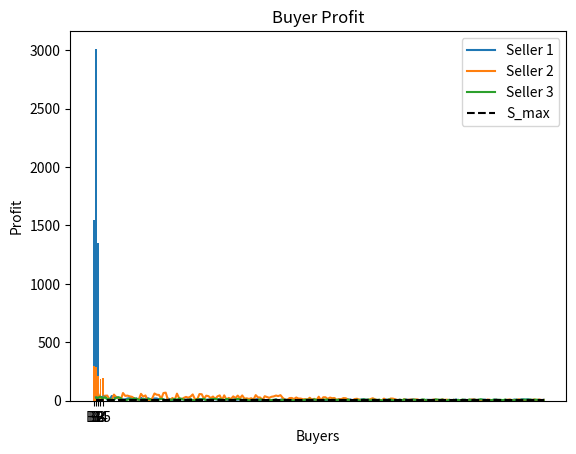

Write Python code to recreate this figure.
#!/usr/bin/env python3
# -*- coding: utf-8 -*-
"""
Created on Thu Dec 12 12:12:13 2019

[redacted]
"""
import numpy as np
import matplotlib.pyplot as plt

np.random.seed(1)

# Initialize Seller profit and Buyer profit dictionaries
def _initSellersBuyers(n_sellers, n_buyers):
    seller_profits = {}
    buyer_profits = {}
    for k in range(n_sellers):
        seller_profits["S"+str(k+1)] = 0
    for n in range(n_buyers):
        buyer_profits["B"+str(n+1)] = 0

    # Seller profits = {'S1':0, 'S2':0, ...}
    # same for buyer profits

    return seller_profits, buyer_profits

# Update alpha for Buyer n and Seller k based on previous round
def _updateAlpha(alpha, n, k, R, HISTORY, bid_dec_factor, bid_inc_factor):
    E_k_prev = HISTORY['R'+str(R)][1][R-1, k] # Market proce of auction k in the previous round
    B_nk_prev = HISTORY['R'+str(R)][0][R-1, n, k] # Buyer n's bid in auction k in the previous round
    winning_bid_list = HISTORY['R'+str(R)][2]


    if alpha[n,k] == 1: ### Exp
        alpha[n,k] = 1
        return alpha


    if (B_nk_prev in winning_bid_list or B_nk_prev >= E_k_prev) and alpha[n,k] > 1:
        print("Decreasing alpha -- Buyer", n+1)
        temp = alpha[n,k]
        alpha[n,k] *=  bid_dec_factor

        if alpha[n,k] < 1:
            #alpha[n,k] = temp
            alpha[n,k] = temp - (temp - 1)/2
        #alpha[n,k] = max(alpha[n,k], 1)

    else:
        print("Increasing alpha -- Buyer", n+1)
        alpha[n,k] *=  bid_inc_factor

    return alpha

################################################################################
    ''' Auction functions '''
################################################################################
def pureAuction(n_sellers, n_buyers, n_rounds, S_max, bid_dec_factor=0.9, bid_inc_factor=1.1):
    seller_profits, buyer_profits = _initSellersBuyers(n_sellers, n_buyers)

    seller_IDs = list(seller_profits.keys()) # Seller IDs = ['S1', 'S2', ...]
    buyer_IDs = list(buyer_profits.keys())   # Buyer IDs = ['B1', 'B2', ...]

    alpha = np.random.random(size=(n_buyers, n_sellers)) * 10 + 1 # alpha is in range [1,10]
    #alpha[1,:] = 1 ### Exp
    B = np.zeros(shape=(n_rounds, n_buyers, n_sellers)) # Storing the bidding values of ALL buyers for ALL auctions over ALL rounds
                                                # Zero if the buyer didn't participate
    mrkt_prices = np.zeros(shape=(n_rounds, n_sellers))
    HISTORY = {}   # {'R1': (B, mrkt_prices, winning_bid_list), ...}  ----- Mainly used to update alpha every round

    for R in range(n_rounds): # Iterate over all ROUNDS
        sellers_list = seller_IDs.copy()
        np.random.shuffle(sellers_list)
        remaining_buyers = list(buyer_IDs.copy())
        print("\n--- Round", R+1, "---")
        #print("Bidding factor (alpha): \n", alpha)

        winning_bid_list = []  # WINNING BIDS of each auction in this round

        for s_id in sellers_list: # Iterate over all SELLERS -- Each seller organizes a single auction
            k = int(s_id[1:]) - 1
            S_k = np.random.randint(1, S_max+1) # Set the starting price of the auction
            print("\n- Auction organized by Seller", k+1, "-")
            print("> Participating Buyers: ", remaining_buyers)
            B_k = [] # Bids of buyers who PARTICIPATED in k

            for b_id in remaining_buyers: # Iterate over the REMAINING BUYERS
                n = int(b_id[1:])-1

                if R > 1:
                    alpha = _updateAlpha(alpha, n, k, R, HISTORY, bid_dec_factor, bid_inc_factor)
                B_nk = alpha[n, k] * S_k

                B_k.append(B_nk)
                B[R, n, k] = B_nk

            E_k = np.mean(B_k) # Calculate the market value for auction k
            mrkt_prices[R, k] = E_k  # Store it

            ##
            print("> All bids: ", B_k)
            print("> Market price: ", E_k)
            bids_below_mrkt_price = [b for b in B_k if b < E_k]
            print("> Bids below market price: ", bids_below_mrkt_price)
            bids_below_mrkt_price.sort(reverse=True) # Bids below market price
            winning_bid = bids_below_mrkt_price[0]   # Find the winning bid
            winner_buyer_idx = np.argwhere(B[R, :, k] == winning_bid)[0][0] # Determine the winner

            winning_bid_list.append(winning_bid)  # To be stored in HISTORY

            if len(bids_below_mrkt_price) > 1:
                winner_buyer_pays = bids_below_mrkt_price[1] # Winner pays 2nd bid (if it exists)
            elif len(bids_below_mrkt_price) == 1: # If there is NO 2nd bid
                winner_buyer_pays = (winning_bid + S_k) / 2 # Winner pays avg

            print("> Winning bid: ", winning_bid)
            print("> Winner: Buyer", winner_buyer_idx+1)
            print("> 2nd bid (Winner pays):", winner_buyer_pays)

            remaining_buyers.remove("B"+str(winner_buyer_idx+1)) # This winner will not participate in the remaining auctions of this round

            # Calculate profits
            seller_profits[s_id] += winner_buyer_pays
            buyer_profits["B"+str(winner_buyer_idx+1)] += E_k - winner_buyer_pays

        HISTORY['R'+str(R+1)] = tuple([B, mrkt_prices, winning_bid_list])

        #if R == n_rounds-1:
        #    print("Round: ", R+1)
        #    print("Bidding factor (alpha): \n", alpha)
            ##
    print("\n----- -----")
    #print("\nMarket prices: ", mrkt_prices)
    #print("\nB :", B)
    return mrkt_prices, seller_profits, buyer_profits




def LCAuction(n_sellers, n_buyers, n_rounds, S_max, epsilon, bid_dec_factor=0.9, bid_inc_factor=1.1):
    seller_profits, buyer_profits = _initSellersBuyers(n_sellers, n_buyers)

    seller_IDs = list(seller_profits.keys())
    buyer_IDs = list(buyer_profits.keys())

    alpha = np.random.random(size=(n_buyers, n_sellers)) * 10 + 1 # alpha is in range [1,10]
    B = np.zeros(shape=(n_rounds, n_buyers, n_sellers)) # Storing the bidding values of ALL buyers for ALL auctions over ALL rounds
                                                # Zero if the buyer didn't participate
    mrkt_prices = np.zeros(shape=(n_rounds, n_sellers))

    HISTORY = {}   # {'R1': (B, mrkt_prices, winning_bid_list), ...}  ----- Mainly used to update alpha

    ###   AUCTION   ### --------------------------------------------------------
    for R in range(n_rounds):
        sellers_list = seller_IDs.copy()
        np.random.shuffle(sellers_list)
        print("\n--- Round", R+1, "---")
        #print("Bidding factor (alpha): \n", alpha)

        auction_list = [] # Ordered of sellers who orgarized auction in this round
        winning_bid_list = [] # WINNING BIDS of each auction in this round
        second_highest_bid_list = [] # Ordered list of the 2nd highest bid values (which the winner has to pay)
        winner_buyer_idx_list = [] # Ordered list of indices of the winning BUYERS in this round
        winner_profit_list = [] # Ordered list of profits of winners of all the auctions of this round

        winner_data = {}  # {Auction #: (winning_bid, winner_buyer_idx, winner_profit)}

        for s_id in sellers_list: # Each seller organizes a single auction
            k = int(s_id[1:]) - 1
            S_k = np.random.randint(1, S_max+1) # Set the starting price of the auction
            print("\n-- Auction organized by Seller", k+1, "--")
            print("> Participating Buyers: ", buyer_IDs)
            B_k = [] # Bids of buyers who PARTICIPATED in k

            for n in range(n_buyers):

                # If this buyer had won an earlier auction in this round
                if n in winner_buyer_idx_list:

                    list_idxs = [i for i, x in enumerate(winner_buyer_idx_list) if x == n]
                    list_idx = max(list_idxs)

                    prev_paid_bid_value = second_highest_bid_list[list_idx]
                    corresponding_seller = auction_list[list_idx]

                    penalty = epsilon * prev_paid_bid_value

                    E_x = mrkt_prices[R, int(corresponding_seller[1])-1]

                    # Calculate this buyer's bid
                    if R > 1:
                        alpha = _updateAlpha(alpha, n, k, R, HISTORY, bid_dec_factor, bid_inc_factor)

                    B_nk = alpha[n, k] * S_k - (E_x - prev_paid_bid_value + penalty)
                    if B_nk < 0: # If negative, then this buyer will NOT bid
                        B_nk = 'nil'
                        print("Buyer", n+1, "doesn't bid since it's current bid is negative -- Bidding not profitable")

                    #print("### E_x:",E_x)
                    #print("### prev paid amount:",prev_paid_bid_value)
                    #print("### B_nk:",B_nk)

                else:
                    if R > 1:
                        alpha = _updateAlpha(alpha, n, k, R, HISTORY, bid_dec_factor, bid_inc_factor)
                    B_nk = alpha[n, k] * S_k

                B_k.append(B_nk)
                if 'nil' in B_k:
                    B_k.remove('nil')
                    B_nk = 0
                B[R, n, k] = B_nk

            E_k = np.mean(B_k) # Calculate the market value for auction k
            mrkt_prices[R, k] = E_k  # Store it

            ##
            print("> All bids: ", B_k)
            print("> Market price: ", E_k)
            bids_below_mrkt_price = [b for b in B_k if b < E_k]
            print("> Bids below market price: ", bids_below_mrkt_price)
            bids_below_mrkt_price.sort(reverse=True) # Bids below market price
            winning_bid = bids_below_mrkt_price[0]   # Find the winning bid
            winner_buyer_idx = np.argwhere(B[R, :, k] == winning_bid)[0][0] # Determine the winner

            if len(bids_below_mrkt_price) > 1:
                winner_buyer_pays = bids_below_mrkt_price[1] # Winner pays 2nd bid (if it exists)
            elif len(bids_below_mrkt_price) == 1: # If there is NO 2nd bid
                winner_buyer_pays = (winning_bid + S_k) / 2 # Winner pays avg

            print("> Winning bid: ", winning_bid)
            print("> Winner: Buyer", winner_buyer_idx+1)
            print("> 2nd bid (Winner pays):", winner_buyer_pays)

            # If the winner buyer had won previously in the same round
            if winner_buyer_idx in winner_buyer_idx_list:
                list_idxs = [i for i, x in enumerate(winner_buyer_idx_list) if x == winner_buyer_idx]
                list_idx = max(list_idxs)

                winner_prev_profit = np.array(winner_profit_list)[list_idx]
                winner_curr_profit = E_k - winner_buyer_pays

                # If winner's previous profit is less than his current profit
                if winner_prev_profit < winner_curr_profit:
                    # Decommit to previous seller

                    least_profitable_bid_value = second_highest_bid_list[list_idx]
                    corresponding_seller = auction_list[list_idx]

                    penalty = epsilon * least_profitable_bid_value

                    # Calculate profits --
                    # 1. Profit of the seller to whom the winner decomitted
                    seller_profits[corresponding_seller] = seller_profits[corresponding_seller] - least_profitable_bid_value + penalty
                    # 2. Profit of the current seller
                    seller_profits[s_id] += winner_buyer_pays
                    # 3. Profit of the winner buyer
                    buyer_profits["B"+str(winner_buyer_idx+1)] = buyer_profits["B"+str(winner_buyer_idx+1)] \
                                                                 + (E_k - winner_buyer_pays) \
                                                                 - penalty
                # Else if his current profit is less than from his previous auction
                elif winner_prev_profit > winner_curr_profit:
                    # Decommit to the current seller

                    penalty = epsilon * winner_buyer_pays

                    prev_paid_bid_value = second_highest_bid_list[list_idx]

                    # Calculate profits --
                    # 1. Profit of the current seller
                    seller_profits[s_id] = seller_profits[s_id] - winner_buyer_pays + penalty
                    # 2. Profit of the winner buyer
                    buyer_profits["B"+str(winner_buyer_idx+1)] = buyer_profits["B"+str(winner_buyer_idx+1)] \
                                                                 - penalty

                print("> Buyer", winner_buyer_idx+1,"decommits with Seller",corresponding_seller[1])
                print("> Penalty:", penalty)

            else: # If the buyer has won for the first time in this round
                # Calculate profits
                seller_profit = winner_buyer_pays
                seller_profits[s_id] += seller_profit

                winner_profit = E_k - winner_buyer_pays
                buyer_profits["B"+str(winner_buyer_idx+1)] += winner_profit


            # Update the auction data of this round
            auction_list.append(s_id)
            winning_bid_list.append(winning_bid)
            second_highest_bid_list.append(winner_buyer_pays)
            winner_buyer_idx_list.append(winner_buyer_idx)
            winner_profit_list.append(winner_profit)

            winner_data[s_id] = (winner_buyer_pays, winner_buyer_idx, winner_profit)

        HISTORY['R'+str(R+1)] = tuple([B, mrkt_prices, winning_bid_list])
            ##
    print("\n----- -----")
    #print("\nMarket prices: ", mrkt_prices)
    #print("\nB :", B)

    return mrkt_prices, seller_profits, buyer_profits


# ------------------------------------------------------------------------------

# Auction selector function
def simulateAuction(auction_type, n_sellers, n_buyers, n_rounds, S_max, epsilon):

    if auction_type == 'p':
        return pureAuction(n_sellers, n_buyers, n_rounds, S_max)

    elif auction_type == 'lc':
        return LCAuction(n_sellers, n_buyers, n_rounds, S_max, epsilon)

################################################################################
    ''' Main function '''
################################################################################
def main(n_sellers, n_buyers, n_rounds, S_max, epsilon, auction_type):
    print("-------------- Auction Simulation --------------\n\nEnter the parameters --")

    # For final implementation -- Take inputs from users
    '''
    n_sellers = int(input(">> Number of sellers: "))
    n_buyers = int(input(">> Number of buyers: "))     # n_buyers > n_sellers
    n_rounds = int(input(">> Number of rounds: "))
    S_max = int(input(">> Max starting price: "))
    epsilon = float(input(">> Penalty factor: "))
    auction_type = input("Auction type - pure/leveled commitment (p/lc): ")
    '''

    print("Sellers:", n_sellers, "| Buyers:", n_buyers, "| Rounds:", n_rounds)

    # Simulate the auction
    mrkt_prices, seller_profits, buyer_profits = simulateAuction(auction_type,
                                                                  n_sellers, n_buyers,
                                                                  n_rounds,
                                                                  S_max,
                                                                  epsilon)

    # Returned data --
    # 1. Market Prices (numpy array):  [[E_1, E_2, E_3],  -- round 1, all auctions
    #                                   [E_1, E_2, E_3],  -- round 2, all auctions
    #                                   [E_1, E_2, E_3]]  -- round 3, all auctions
    #
    # 2. Seller profits (dict): {S1:ps_1, S2:ps_2, S3:ps_3}  -- Total profit of each seller
    #
    # 3. Buyer profits (dict): {B1:pb_1, B2:pb_2, B3:pb_3, B4:pb_4, B5:pb_5} -- Total profit of each buyer

    #print("Market Prices: ", mrkt_prices) # Need to plot this
    '''
    legend = []
    n_sellers_list = range(1, n_sellers+1)
    for r in range(n_rounds):
        plt.plot(n_sellers_list, mrkt_prices[r])
        legend.append("Round "+str(r+1))
    plt.title("Market Prices")
    plt.xlabel("Auction #")
    plt.ylabel("Market price")
    plt.legend(legend)
    plt.show()
    '''
    legend = []
    n_rounds_list = range(1, n_rounds+1)
    for k in range(n_sellers):
        plt.plot(n_rounds_list, mrkt_prices[:,k])
        legend.append("Seller "+str(k+1))
    plt.plot(n_rounds_list, S_max*np.ones(shape=(len(n_rounds_list),1)), 'k--')
    legend.append("S_max")

    plt.title("Market Prices across rounds")
    plt.xlabel("Round")
    plt.ylabel("Market price")
    plt.legend(legend)
    plt.show()

    print("Sellers' profits: ", seller_profits)
    print("Buyers' profits: ", buyer_profits)
    total_seller_profits=0
    for value in seller_profits.values():
        total_seller_profits += value
    print("Average Sellers' profits/round: ", total_seller_profits/(n_sellers*n_rounds))
    total_buyer_profits=0
    for value in buyer_profits.values():
        total_buyer_profits += value    
    print("Average Buyers' profits/round: ", total_buyer_profits/(n_buyers*n_rounds))
#    print("Market price: ", mrkt_prices)
#    print('Average market price: ', np.mean(mrkt_prices))
    height=list(seller_profits.values())
    bars=list(seller_profits.keys())
    y_pos=np.arange(len(bars))
    plt.bar(y_pos, height)
    plt.xticks(y_pos, bars)
    plt.title("Seller Profit")
    plt.xlabel("Sellers")
    plt.ylabel("Profit")
    plt.show()
    
    height=list(buyer_profits.values())
    bars=list(buyer_profits.keys())
    y_pos=np.arange(len(bars))
    plt.bar(y_pos, height)
    plt.xticks(y_pos, bars)
    plt.title("Buyer Profit")
    plt.xlabel("Buyers")
    plt.ylabel("Profit")
    plt.show()

################################################################################
    ''' Run '''
################################################################################
# Set parameters for experiments
n_sellers = 3
n_buyers = 5
n_rounds = 200
S_max = 10
epsilon = 0.2
auction_type = 'p'   # 'p' for Pure ; 'lc' for Leveled Commitment

main(n_sellers, n_buyers, n_rounds, S_max, epsilon, auction_type)
